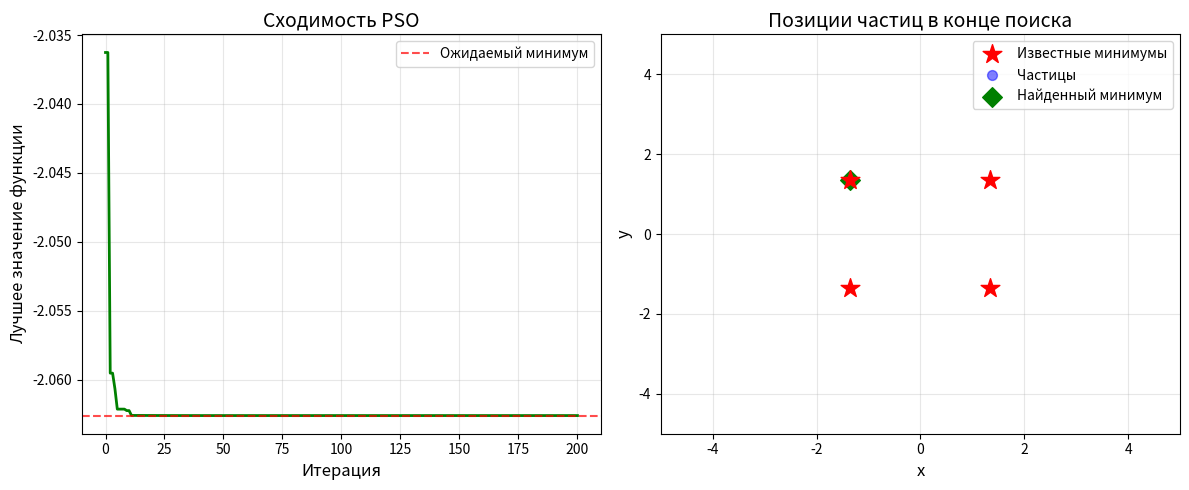

Here is the Python script that generated this plot:
import math
import random
import numpy as np
import matplotlib.pyplot as plt

def function_var9(x, y):
    func = -0.0001 * (abs(math.sin(x)*math.sin(y)*math.exp(abs(100 - (math.sqrt(x**2 + y**2) / math.pi)))) + 1)**0.1
    return func

class Genetic_algo:
    def __init__(self, population_size=100, generations=200, answer_bounds=(-5, 5), elite_ratio=0.5, mutation_rate=0.1):
        self.pop_size = population_size
        self.generations = generations
        self.bounds = answer_bounds
        self.remains = elite_ratio
        self.func_calls = 0
        self.mutation_rate = mutation_rate
        
    def evaluate (self, x, y):
        self.func_calls += 1
        return function_var9(x, y)
    
    def init_population(self):
        return [[random.uniform(self.bounds[0], self.bounds[1]), 
                random.uniform(self.bounds[0], self.bounds[1])]
                for _ in range(self.pop_size)]
    
    def new_population(self, parent1, parent2):
        x1, y1 = parent1
        x2, y2 = parent2
        
        flag = random.choice([0.3, 0.4, 0.5])
        
        child1_x = flag * x1 + (1 - flag) * x2
        child1_y = flag * y1 + (1 - flag) * y2
        
        child2_x = flag * x2 + (1 - flag) * x1
        child2_y = flag * y2 + (1 - flag) * y1
        
        return [child1_x, child1_y], [child2_x, child2_y]
    
    def run(self):
        population = self.init_population()
        best_result = float('inf')
        best_vals = None
        history = []
        
        for gen in range (self.generations):
            fitness = [self.evaluate(ind[0], ind[1]) for ind in population]
            sorted_indices = np.argsort(fitness)
            sorted_pop = [population[i] for i in sorted_indices]
            sorted_fit = [fitness[i] for i in sorted_indices]
            
            best_f = sorted_fit[0]
            best_ind = sorted_pop[0]
            
            if best_f < best_result:
                best_result = best_f
                best_vals = best_ind
            
            history.append(best_f)
            
            elite_size = int(self.pop_size * self.remains)
            elites = sorted_pop[:elite_size]
            parents = sorted_pop[:elite_size]
            random.shuffle(parents)
            
            children = []
            
            for i in range (0, len(parents) - 1, 2):
                if len(children) < self.pop_size - elite_size:
                    p1 = parents[i]
                    p2 = parents[i+1]
                    c1, c2 = self.new_population(p1, p2)
                    
                    children.append(c1)
                    if len(children) < self.pop_size - elite_size:
                        children.append(c2)
                    
            # если к-во членов популяции нечетное
            while len(children) < self.pop_size - elite_size:
                x = random.uniform(self.bounds[0], self.bounds[1])
                y = random.uniform(self.bounds[0], self.bounds[1])
                children.append([x, y])
                
            population = elites + children
            
            #Каждые 20 поколений печатаем, как идут дела.
            if (gen + 1) % 5 == 0:
                print(f"Поколение {gen+1}: лучший f = {best_f:.6f} в ({best_ind[0]:.5f}, {best_ind[1]:.5f})")
            
        return best_vals, best_result, history, self.func_calls

class ParticleSwarm:
    def __init__(self, bounds=(-5, 5), n_particles=30, generations=200, w=0.7, c1=1.5, c2=1.5, Vmax=1.0):
        self.bounds = bounds
        self.dim = 2    #размерность пространства
        self.n_particles = n_particles
        self.generations = generations
        self.w = w
        self.c1 = c1    #собственне данные
        self.c2 = c2    #роевые данные
        self.Vmax = Vmax
        
        self.func_calls = 0
        
        #данные частиц
        self.positions = None                   # текущие позиции
        self.velocities = None                  # текущие скорости
        self.best_positions = None              # лучшие личные позиции
        self.best_coords = None                 # значения в лучших личных позициях
        self.global_best = None                 # глобальный лучший
        self.global_best_coords = float('inf')  # лучшее глобальное значение

    def evaluate(self, x, y):
        self.func_calls += 1
        return function_var9(x, y)

    def init_population(self):
        self.positions = np.array([[random.uniform(self.bounds[0], self.bounds[1]) 
                                   for _ in range(self.dim)]
                                   for _ in range(self.n_particles)])
        
        self.velocities = np.zeros((self.n_particles, self.dim))
        
        #личные лучшие позиции (пока совпадают с текущими)
        self.best_positions = self.positions.copy()
        
        #вычисляем фитнес для начальных позиций
        self.best_coords = np.array([self.evaluate(p[0], p[1]) for p in self.positions])
        
        # Находим глобальный лучший
        best_idx = np.argmin(self.best_coords)
        self.global_best = self.best_positions[best_idx].copy()
        self.global_best_coords = self.best_coords[best_idx]

    def update_velocity(self, i):
        
        #Обновление скорости частицы i с ограничением
        r1 = random.random()
        r2 = random.random()
        
        # Когнитивная составляющая (к личному лучшему)
        cognitive = self.c1 * r1 * (self.best_positions[i] - self.positions[i])
        
        # Социальная составляющая (к глобальному лучшему)
        social = self.c2 * r2 * (self.global_best - self.positions[i])
        
        # Новая скорость
        self.velocities[i] = self.w * self.velocities[i] + cognitive + social
        
        for j in range(self.dim):
            if self.velocities[i][j] > self.Vmax:
                self.velocities[i][j] = self.Vmax
            elif self.velocities[i][j] < -self.Vmax:
                self.velocities[i][j] = -self.Vmax

    def update_position(self, i):
        """
        Обновление позиции частицы i и проверка границ
        """
        self.positions[i] += self.velocities[i]
        
        # Проверка границ
        for j in range(self.dim):
            if self.positions[i][j] < self.bounds[0]:
                self.positions[i][j] = self.bounds[0]
                # Можно также отразить скорость
                # self.velocities[i][j] *= -0.5
            elif self.positions[i][j] > self.bounds[1]:
                self.positions[i][j] = self.bounds[1]
                # self.velocities[i][j] *= -0.5

    def run(self):
        self.init_population()
        history = [self.global_best_coords]
        
        print("Начало работы роевого алгоритма...")
        print(f"Начальный gbest: {self.global_best_coords:.6f} в точке ({self.global_best[0]:.5f}, {self.global_best[1]:.5f})")
        
        for gen in range(self.generations):
            for i in range(self.n_particles):
                # Вычисляем фитнес в текущей позиции
                fitness = self.evaluate(self.positions[i][0], self.positions[i][1])
                
                # Обновляем личный лучший (pbest)
                if fitness < self.best_coords[i]:
                    self.best_coords[i] = fitness
                    self.best_positions[i] = self.positions[i].copy()
                
                # Обновляем глобальный лучший (gbest)
                if fitness < self.global_best_coords:
                    self.global_best_coords = fitness
                    self.global_best = self.positions[i].copy()
                
                # Обновляем скорость и позицию (для следующего шага)
                self.update_velocity(i)
                self.update_position(i)
            
            # Сохраняем историю
            history.append(self.global_best_coords)
            
            # Вывод прогресса
            if (gen + 1) % 20 == 0:
                print(f"Итерация {gen+1}: лучший f = {self.global_best_coords:.6f} в ({self.global_best[0]:.5f}, {self.global_best[1]:.5f})")
        
        return self.global_best, self.global_best_coords, history, self.func_calls


# ---------- Запуск PSO ----------
if __name__ == "__main__":
    print("="*60)
    
    # Создаём и запускаем PSO
    pso = ParticleSwarm(
        bounds=(-5, 5),
        n_particles=30,      # количество частиц
        generations=200,      # число итераций
        w=0.7,                # инерция
        c1=1.5,               # когнитивный коэффициент
        c2=1.5,               # социальный коэффициент
        Vmax=1.0              # максимальная скорость (ограничение)
    )
    
    best, best_f, history, calls = pso.run()
    
    print("\n" + "="*60)
    print("РЕЗУЛЬТАТЫ PSO:")
    print(f"Лучшее решение: x = {best[0]:.6f}, y = {best[1]:.6f}")
    print(f"Значение функции: f = {best_f:.6f}")
    print(f"Вызовов функции: {calls}")
    print(f"Ожидаемый минимум: -2.06261")
    print("="*60)
    
    # Построение графика сходимости
    plt.figure(figsize=(12, 5))
    
    # График 1: Сходимость PSO
    plt.subplot(1, 2, 1)
    plt.plot(history, linewidth=2, color='green')
    plt.xlabel('Итерация', fontsize=12)
    plt.ylabel('Лучшее значение функции', fontsize=12)
    plt.title('Сходимость PSO', fontsize=14)
    plt.grid(True, alpha=0.3)
    plt.axhline(y=-2.06261, color='red', linestyle='--', alpha=0.7, label='Ожидаемый минимум')
    plt.legend()
    
    # График 2: Траектории частиц (последние позиции)
    plt.subplot(1, 2, 2)
    
    # Известные минимумы
    known_minima = [
        (1.34941, -1.34941),
        (1.34941, 1.34941),
        (-1.34941, 1.34941),
        (-1.34941, -1.34941)
    ]
    known_x = [p[0] for p in known_minima]
    known_y = [p[1] for p in known_minima]
    plt.scatter(known_x, known_y, c='red', marker='*', s=200, label='Известные минимумы', zorder=5)
    
    # Текущие позиции частиц
    plt.scatter(pso.positions[:, 0], pso.positions[:, 1], c='blue', marker='o', s=50, alpha=0.5, label='Частицы', zorder=3)
    
    # Лучшая найденная точка
    plt.scatter(best[0], best[1], c='green', marker='D', s=100, label='Найденный минимум', zorder=4)
    
    plt.xlabel('x', fontsize=12)
    plt.ylabel('y', fontsize=12)
    plt.title('Позиции частиц в конце поиска', fontsize=14)
    plt.grid(True, alpha=0.3)
    plt.legend()
    plt.xlim(pso.bounds[0], pso.bounds[1])
    plt.ylim(pso.bounds[0], pso.bounds[1])
    
    plt.tight_layout()
    plt.savefig('pso_results.png', dpi=150)
    plt.show()

'''
if __name__ == "__main__":
    ga = Genetic_algo(
        population_size=100,
        generations=200,
        answer_bounds=(-20, 20),
        elite_ratio=0.5,
        mutation_rate=0.2   # 20% мутаций
    )
    
    best, best_f, history, calls = ga.run()
    
    print("\n" + "="*50)
    print("РЕЗУЛЬТАТЫ:")
    print(f"Лучшее решение: x = {best[0]:.6f}, y = {best[1]:.6f}")
    print(f"Значение функции: f = {best_f:.6f}")
    print("Ожидаемый минимум: -2.06261")
    print("="*50)
    
    plt.plot(history)
    plt.xlabel('Поколение')
    plt.ylabel('Лучшее f(x,y)')
    plt.title('Сходимость ГА (с мутациями 20%)')
    plt.grid(True)
    plt.show()
'''
